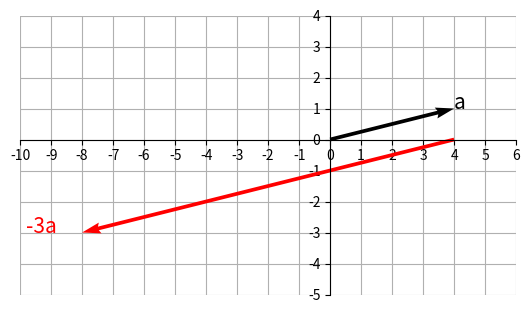

The matplotlib source for this figure:
# 벡터 음의 스칼라곱
import numpy as np
import matplotlib.pyplot as plt

a = np.array([4, 1])
c = -3

print(a * c)

print()

print(np.multiply(a, c))

print()

ca = np.multiply(c, a)

fig = plt.figure()
ax = fig.add_subplot(1, 1, 1)

# 원점에서 시작하도록 벡터 a를 그립니다.
ax.quiver(0, 0, a[0], a[1], angles='xy', scale_units='xy', scale=1)
ax.text(a[0], a[1], "a", size=15)

# 벡터 a에 -3을 곱한 결과를 그립니다. 시작점을 (4,0)으로 이동하여 그렸습니다.
ax.quiver(4, 0, ca[0], ca[1], angles='xy', scale_units='xy', scale=1, color='red')
ax.text(ca[0] + 2.2, ca[1], "-3a", size=15, color='red')

ax.set_xticks(range(-10, 7))
ax.set_yticks(range(-5, 5))
ax.grid()
ax.set_axisbelow(True)
ax.set_aspect('equal', adjustable='box')

ax.spines['left'].set_position('zero')
ax.spines['bottom'].set_position('zero')
ax.spines['right'].set_color('none')
ax.spines['top'].set_color('none')

plt.show()